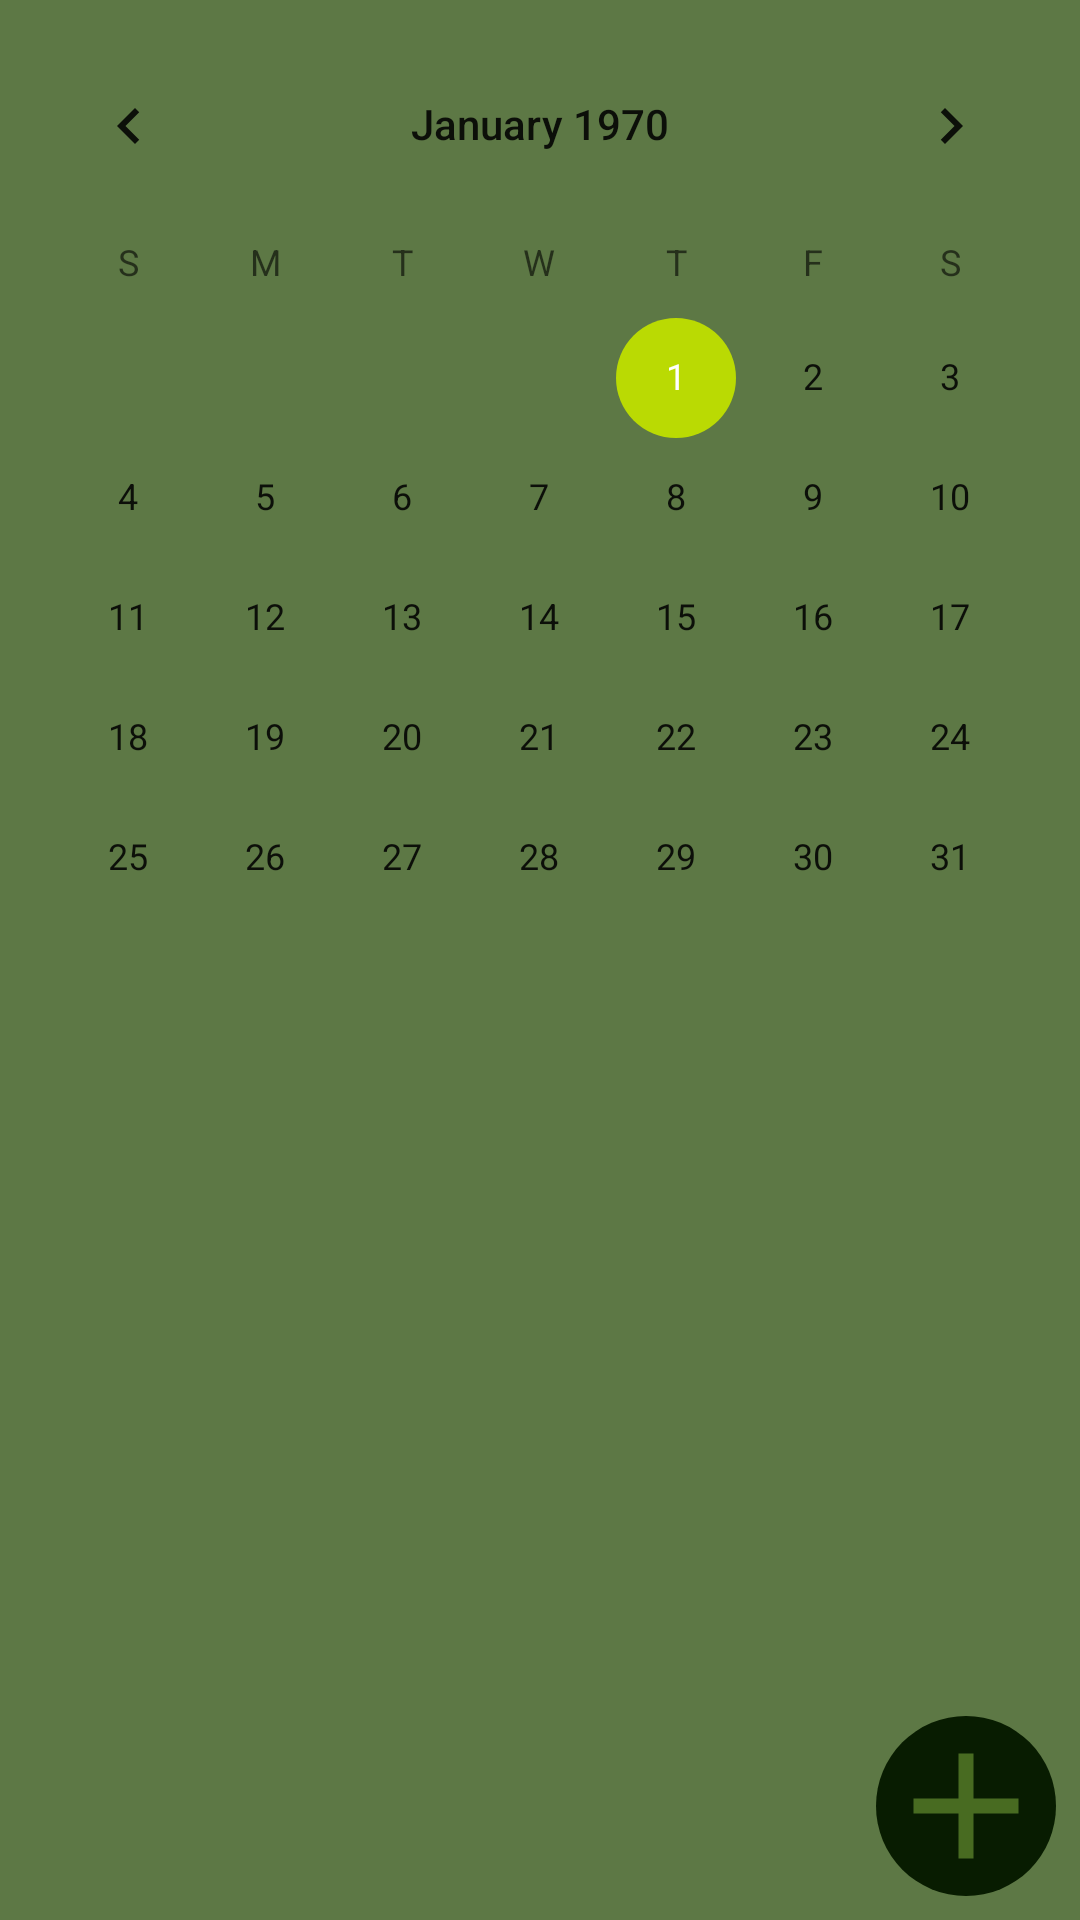

Here is an Android app screen rendered from its layout file. Give the layout XML and the strings, colors and styles it references.
<!-- AndroidManifest.xml: application theme Theme.DailyPlanner -->
<!-- res/layout/fragment_main.xml -->
<?xml version="1.0" encoding="utf-8"?>
<androidx.constraintlayout.widget.ConstraintLayout xmlns:android="http://schemas.android.com/apk/res/android"
    xmlns:app="http://schemas.android.com/apk/res-auto"
    xmlns:tools="http://schemas.android.com/tools"
    android:id="@+id/main"
    android:layout_width="match_parent"
    android:layout_height="match_parent"
    android:background="@color/Background"
    tools:context=".presenter.calendar.MainFragment">

    <CalendarView
        android:id="@+id/calendar"
        android:layout_width="0dp"
        android:layout_height="wrap_content"
        android:layout_marginTop="8dp"
        app:layout_constraintEnd_toEndOf="parent"
        app:layout_constraintStart_toStartOf="parent"
        app:layout_constraintTop_toTopOf="parent" />

    <androidx.recyclerview.widget.RecyclerView
        android:id="@+id/rc_description"
        android:layout_width="match_parent"
        android:layout_height="0dp"
        app:layoutManager="androidx.recyclerview.widget.LinearLayoutManager"
        app:layout_constraintBottom_toBottomOf="parent"
        app:layout_constraintEnd_toEndOf="parent"
        app:layout_constraintStart_toStartOf="parent"
        app:layout_constraintTop_toBottomOf="@+id/calendar"
        tools:listitem="@layout/case_day" />

    <ImageButton
        android:id="@+id/button"
        android:layout_width="wrap_content"
        android:layout_height="wrap_content"
        android:layout_marginEnd="8dp"
        android:layout_marginBottom="8dp"
        android:background="@drawable/btn_add_shape"
        android:src="@drawable/ic_baseline_add_24"
        app:layout_constraintBottom_toBottomOf="parent"
        app:layout_constraintEnd_toEndOf="parent"
        android:contentDescription="@string/add_case_btn_main_text" />
</androidx.constraintlayout.widget.ConstraintLayout>
<!-- res/layout/case_day.xml (included above) -->
<?xml version="1.0" encoding="utf-8"?>
<androidx.constraintlayout.widget.ConstraintLayout xmlns:android="http://schemas.android.com/apk/res/android"
    xmlns:app="http://schemas.android.com/apk/res-auto"
    xmlns:tools="http://schemas.android.com/tools"
    android:layout_width="match_parent"
    android:layout_height="wrap_content">

    <View
        android:id="@+id/top_line"
        android:layout_width="match_parent"
        android:layout_height="1dp"
        android:layout_alignParentTop="true"
        android:background="#CC29351D"
        app:layout_constraintTop_toTopOf="parent" />

    <View
        android:id="@+id/bottom_line"
        android:layout_width="match_parent"
        android:layout_height="1dp"
        android:layout_alignParentTop="true"
        android:background="#CC29351D"
        app:layout_constraintBottom_toBottomOf="@+id/rc_many_description"
        app:layout_constraintEnd_toEndOf="parent"
        app:layout_constraintStart_toStartOf="parent" />

    <TextView
        android:id="@+id/time"
        android:layout_width="wrap_content"
        android:layout_height="wrap_content"
        android:layout_marginStart="8dp"
        android:layout_marginTop="8dp"
        android:fontFamily="@font/anton"
        android:text="@string/time_rc_for_debug"
        app:layout_constraintStart_toStartOf="parent"
        app:layout_constraintTop_toTopOf="parent" />

    <androidx.recyclerview.widget.RecyclerView
        android:id="@+id/rc_many_description"
        android:layout_width="0dp"
        android:layout_height="wrap_content"
        android:layout_marginStart="8dp"
        android:layout_marginTop="8dp"
        android:layout_marginEnd="8dp"
        android:layout_marginBottom="5dp"
        app:layoutManager="androidx.recyclerview.widget.LinearLayoutManager"
        app:layout_constraintBottom_toBottomOf="@id/bottom_line"
        app:layout_constraintEnd_toEndOf="parent"
        app:layout_constraintStart_toStartOf="parent"
        app:layout_constraintTop_toBottomOf="@+id/time" />
</androidx.constraintlayout.widget.ConstraintLayout>
<!-- resources referenced by this layout -->
<resources>
  <color name="Background">#5D7845</color>
  <!-- drawable btn_add_shape (drawable) -->
  <?xml version="1.0" encoding="utf-8"?>
  <shape xmlns:android="http://schemas.android.com/apk/res/android" android:shape="oval">
  <solid android:color="@color/greenPrimary"></solid>
  </shape>
  <!-- drawable ic_baseline_add_24 (drawable) -->
  <vector android:height="60dp" android:tint="#486B21"
      android:viewportHeight="24" android:viewportWidth="24"
      android:width="60dp" xmlns:android="http://schemas.android.com/apk/res/android">
      <path android:fillColor="@android:color/white" android:pathData="M19,13h-6v6h-2v-6H5v-2h6V5h2v6h6v2z"/>
  </vector>
  <string name="add_case_btn_main_text">add case</string>
  <string name="time_rc_for_debug">00:00</string>
  <style name="Theme.DailyPlanner" parent="Theme.MaterialComponents.DayNight.DarkActionBar">
          
          <item name="colorPrimary">@color/greenPrimary</item>
          <item name="colorPrimaryVariant">@color/greenSecondary</item>
          <item name="colorOnPrimary">@color/white</item>
          
          <item name="colorSecondary">@color/yellow</item>
          <item name="colorSecondaryVariant">@color/yellow</item>
          <item name="colorOnSecondary">@color/black</item>
          
          <item name="android:statusBarColor" tools:targetApi="l">?attr/colorPrimaryVariant</item>
          
      </style>
  <color name="greenPrimary">#081C01</color>
  <color name="greenSecondary">#0C2702</color>
  <color name="white">#FFFFFFFF</color>
  <color name="yellow">#BADA03</color>
  <color name="black">#FF000000</color>
</resources>
